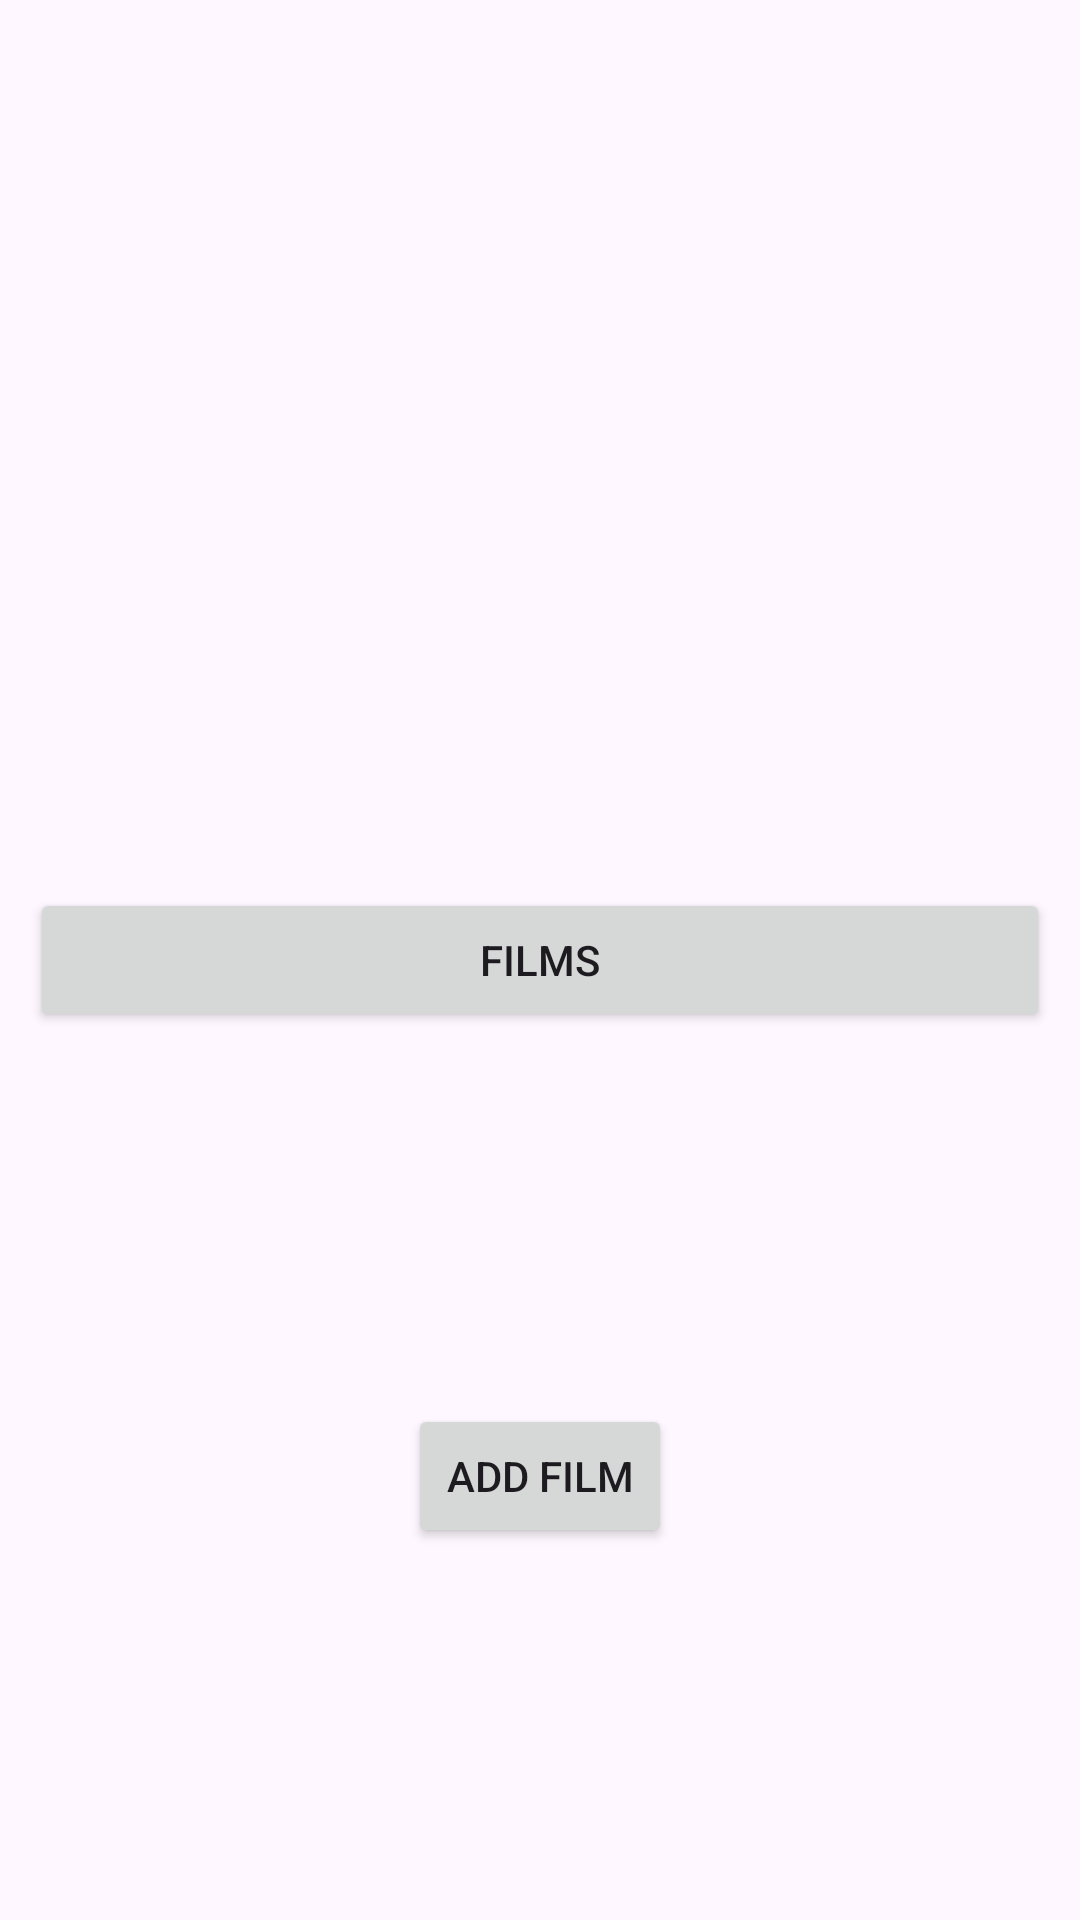

The Android layout XML behind this screen, and the referenced resources:
<!-- AndroidManifest.xml: application theme Theme.List_of_films -->
<!-- res/layout/activity_main.xml -->
<?xml version="1.0" encoding="utf-8"?>
<androidx.constraintlayout.widget.ConstraintLayout xmlns:android="http://schemas.android.com/apk/res/android"
    xmlns:app="http://schemas.android.com/apk/res-auto"
    xmlns:tools="http://schemas.android.com/tools"
    android:id="@+id/main"
    android:layout_width="match_parent"
    android:layout_height="match_parent"
    tools:context=".MainActivity">

    
    <Button
        android:id="@+id/btnFilms"
        android:layout_width="0px"
        android:layout_height="wrap_content"
        android:layout_margin="10dp"
        android:text="Films"
        app:layout_constraintBottom_toBottomOf="parent"
        app:layout_constraintEnd_toEndOf="parent"
        app:layout_constraintStart_toStartOf="parent"
        app:layout_constraintTop_toTopOf="parent" />




    
    <Button
        android:id="@+id/btnAddFilm"
        android:layout_width="wrap_content"
        android:layout_height="wrap_content"
        android:text="Add Film"
        app:layout_constraintLeft_toLeftOf="parent"
        app:layout_constraintRight_toRightOf="parent"
        app:layout_constraintTop_toBottomOf="@id/btnFilms"
        app:layout_constraintBottom_toBottomOf="parent"/>





</androidx.constraintlayout.widget.ConstraintLayout>
<!-- resources referenced by this layout -->
<resources>
  <style name="Theme.List_of_films" parent="Base.Theme.List_of_films" />
  <style name="Base.Theme.List_of_films" parent="Theme.Material3.DayNight.NoActionBar">
          
          
      </style>
</resources>
